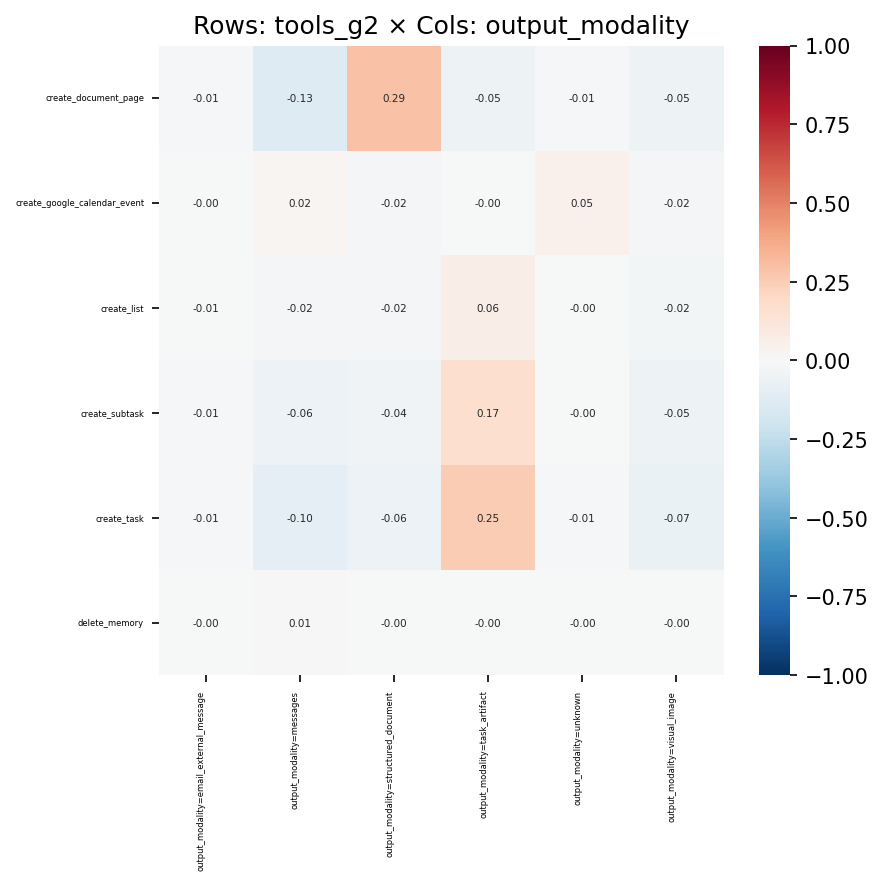

The table this chart was drawn from, first rows:
, output_modality=email_external_message, output_modality=messages, output_modality=structured_document, output_modality=task_artifact, output_modality=unknown, output_modality=visual_image
create_document_page, -0.01468, -0.127, 0.2903, -0.05435, -0.01247, -0.0503
create_google_calendar_event, -0.003036, 0.01819, -0.01851, -0.002299, 0.0481, -0.02004
create_list, -0.006486, -0.01671, -0.01901, 0.06324, -0.0007745, -0.02408
create_subtask, -0.01147, -0.05825, -0.04243, 0.1668, -0.001627, -0.05289
create_task, -0.0108, -0.09975, -0.05827, 0.2504, -0.008923, -0.06716
delete_memory, -0.00142, 0.006378, -0.002974, -0.0006774, -0.001363, -0.004492
